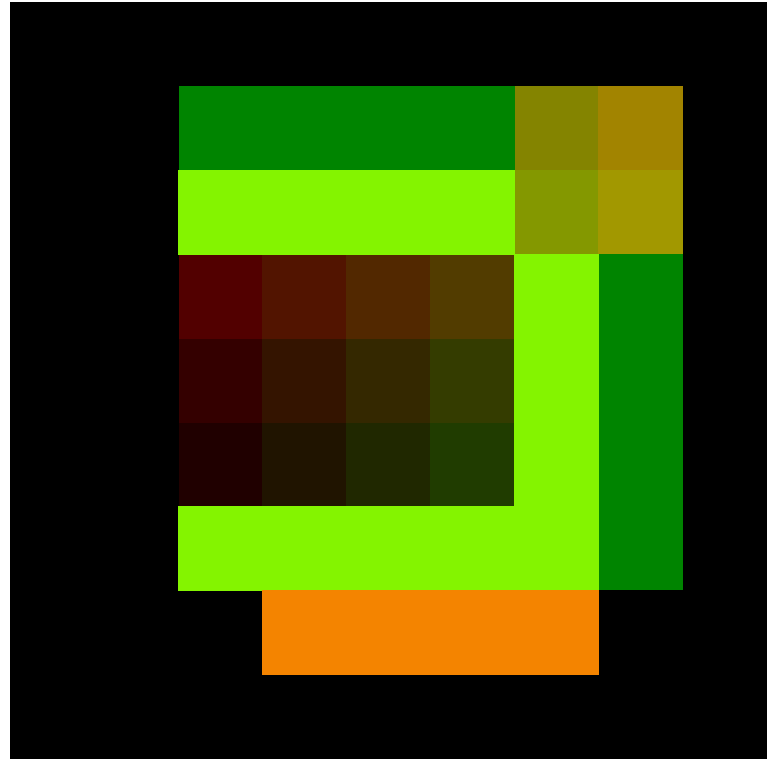

The file beside this chart, header and first rows:
0000, 0000, 0000, 0000, 0000, 0000, 0000, 0000, 0000
0000, 0000, 0090, 0090, 0090, 0090, 9090, 9390, 0000
0000, 0000, 9050, 9050, 9050, 9050, 9092, 9392, 0000
0000, 0000, 8500, 8502, 8504, 8506, 9050, 0090, 0000
0000, 0000, 8200, 8202, 8204, 8206, 9050, 0090, 0000
0000, 0000, 8000, 8002, 8004, 8006, 9050, 0090, 0000
0000, 0000, 9050, 9050, 9050, 9050, 9050, 0090, 0000
0000, 0000, 0000, 5090, 5090, 5090, 5090, 0000, 0000
0000, 0000, 0000, 0000, 0000, 0000, 0000, 0000, 0000
